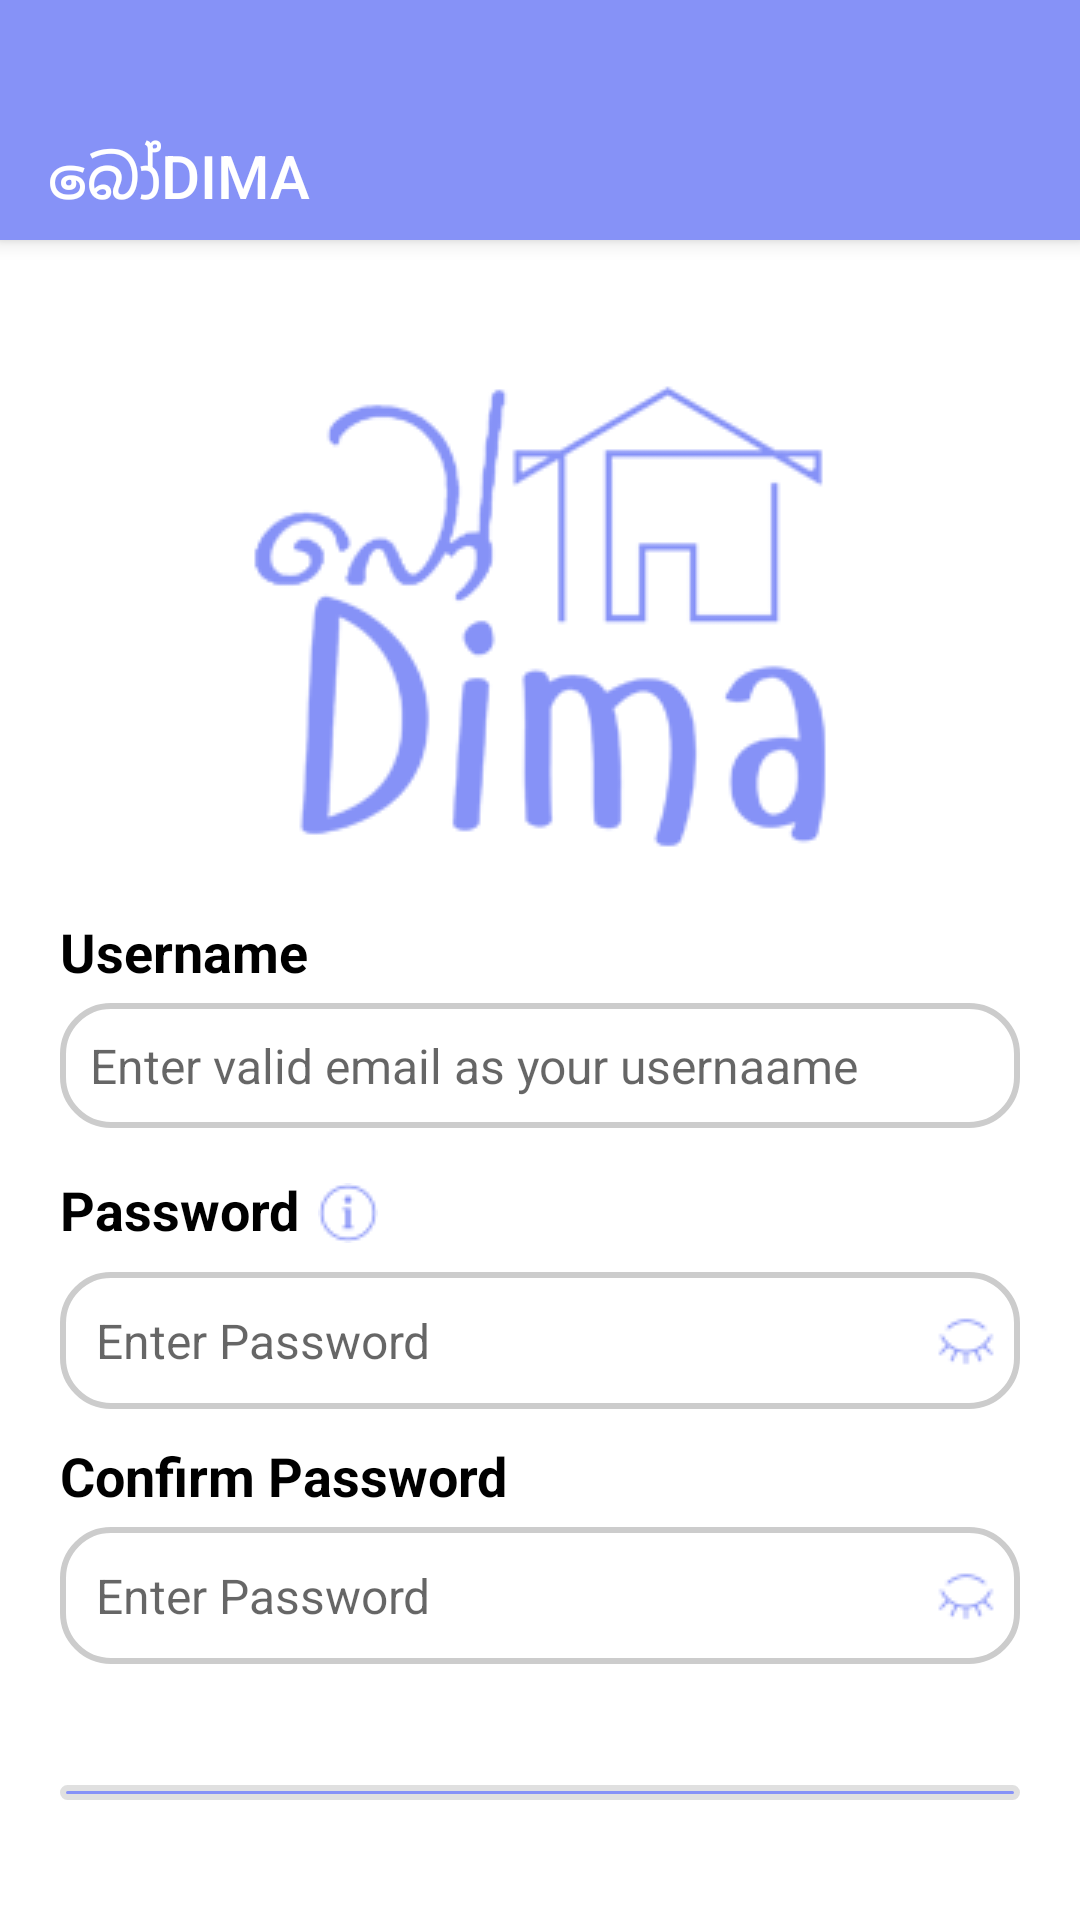

Here is an Android app screen rendered from its layout file. Give the layout XML and the strings, colors and styles it references.
<!-- AndroidManifest.xml: application theme Booodima -->
<!-- res/layout/interface_signup.xml -->
<?xml version="1.0" encoding="utf-8"?>
<LinearLayout xmlns:android="http://schemas.android.com/apk/res/android"
    android:layout_width="match_parent"
    android:layout_height="match_parent"
    xmlns:app="http://schemas.android.com/apk/res-auto"
    android:orientation="vertical"
    android:background="@color/white">

    <androidx.appcompat.widget.Toolbar
        android:id="@+id/toolbar"
        android:layout_width="match_parent"
        android:layout_height="80dp"
        app:titleMarginTop="45dp"
        android:background="@color/lavender"
        android:elevation="4dp"
        android:popupTheme="@style/ThemeOverlay.AppCompat.Light"
        android:theme="@style/ThemeOverlay.AppCompat.Dark.ActionBar"
        app:title="බෝDIMA" />


    <LinearLayout
        android:layout_width="match_parent"
        android:layout_height="wrap_content"
        android:orientation="vertical"
        android:padding="20dp"
        android:layout_gravity="center"
        android:gravity="center">


        <ImageView
            android:id="@+id/imageView"
            android:layout_width="200dp"
            android:layout_height="200dp"
            android:src="@drawable/logo200p"
            app:tint="@color/lavender"
            android:layout_marginTop="5dp"/>

        <TextView
            android:id="@+id/textView3"
            android:layout_width="match_parent"
            android:layout_height="wrap_content"
            android:text="Username"
            android:textSize="18sp"
            android:textStyle="bold"
            android:textColor="@color/black"
            android:layout_marginBottom="5dp"/>

        <EditText
            android:id="@+id/editUsernameSignUp"
            android:layout_width="match_parent"
            android:layout_height="wrap_content"
            android:ems="10"
            android:inputType="textPersonName"
            android:hint="Enter valid email as your usernaame"
            android:textSize="16sp"
            android:textColor="@color/black"
            android:background="@drawable/edit_text_background"
            android:layout_marginBottom="15dp" />

        <LinearLayout
            android:layout_width="match_parent"
            android:layout_height="match_parent"
            android:orientation="horizontal">

            <TextView
                android:id="@+id/textView4"
                android:layout_width="wrap_content"
                android:layout_height="wrap_content"
                android:text="Password"
                android:textSize="18sp"
                android:textStyle="bold"
                android:textColor="@color/black" />

            <ImageButton
                android:id="@+id/tip"
                android:layout_width="30dp"
                android:layout_height="30dp"
                android:layout_gravity="center"
                android:src="@drawable/hint_icon"
                android:layout_marginBottom="3dp"
                android:layout_marginLeft="1dp"
                app:tint="@color/lavender"
                android:background="@android:color/transparent" /> 



        </LinearLayout>

        <RelativeLayout
            android:layout_width="match_parent"
            android:layout_height="wrap_content"
            android:layout_marginBottom="10dp" >

            <EditText
                android:id="@+id/editPasswordSignUp"
                android:layout_width="match_parent"
                android:layout_height="wrap_content"
                android:ems="10"
                android:inputType="textPassword"
                android:hint="Enter Password"
                android:background="@drawable/edit_text_background"
                android:textSize="16sp"
                android:textColor="@color/black"
                android:padding="12dp" />

            <ImageButton
                android:id="@+id/btnTogglePassword1"
                android:layout_width="wrap_content"
                android:layout_height="wrap_content"
                android:layout_alignParentEnd="true"
                android:layout_centerVertical="true"
                android:background="?attr/selectableItemBackgroundBorderless"
                android:padding="8dp"
                android:src="@drawable/eye_close"
                app:tint="@color/lavender" />

        </RelativeLayout>

        <TextView
            android:id="@+id/textView5"
            android:layout_width="match_parent"
            android:layout_height="wrap_content"
            android:text="Confirm Password"
            android:textSize="18sp"
            android:textStyle="bold"
            android:textColor="@color/black"
            android:layout_marginBottom="5dp"/>

        <RelativeLayout
            android:layout_width="wrap_content"
            android:layout_height="wrap_content"
            android:layout_marginBottom="10dp" >

            <EditText
                android:id="@+id/confirmPassword"
                android:layout_width="match_parent"
                android:layout_height="wrap_content"
                android:ems="10"
                android:inputType="textPassword"
                android:hint="Enter Password"
                android:background="@drawable/edit_text_background"
                android:textSize="16sp"
                android:textColor="@color/black"
                android:padding="12dp" />

            <ImageButton
                android:id="@+id/btnTogglePassword2"
                android:layout_width="wrap_content"
                android:layout_height="wrap_content"
                android:layout_alignParentEnd="true"
                android:layout_centerVertical="true"
                android:background="?attr/selectableItemBackgroundBorderless"
                android:padding="8dp"
                android:src="@drawable/eye_close"
                app:tint="@color/lavender" />

        </RelativeLayout>

        <TextView
            android:id="@+id/errorMessage2"
            android:layout_width="match_parent"
            android:layout_height="wrap_content"
            android:textSize="15sp"
            android:textColor="@color/error"
            android:gravity="center"
            android:layout_gravity="center"
            android:layout_marginBottom="10dp"/>

        <Button
            android:id="@+id/signUpButtonSignUp"
            android:layout_width="match_parent"
            android:layout_height="wrap_content"
            android:text="SIGN UP"
            android:textSize="18sp"
            android:textStyle="bold"
            android:textColor="@color/white"
            android:background="@drawable/rounded_button_for_owner"
            android:layout_marginBottom="20dp"/>

        <Button
            android:id="@+id/signInButtonSignUp"
            android:layout_width="match_parent"
            android:layout_height="wrap_content"
            android:text="Already a member? Click here to log in!!"
            android:textSize="14sp"
            android:textColor="@color/purple_700"
            android:background="@android:color/transparent" />

    </LinearLayout>

</LinearLayout>
<!-- resources referenced by this layout -->
<resources>
  <color name="black">#FF000000</color>
  <color name="error">#FF1100</color>
  <color name="lavender">#8692f7</color>
  <color name="purple_700">#FF3700B3</color>
  <color name="white">#FFFFFFFF</color>
  <!-- drawable edit_text_background (drawable) -->
  <?xml version="1.0" encoding="utf-8"?>
  <selector xmlns:android="http://schemas.android.com/apk/res/android">
  
      <item android:state_focused="true">
          <shape android:shape="rectangle">
              <solid android:color="#FFFFFF" />
              <corners android:radius="16dp" />
              <stroke android:color="@color/lavender" android:width="2dp" />
              <padding android:left="10dp" android:top="10dp" android:right="10dp" android:bottom="10dp" />
          </shape>
      </item>
  
      <item>
          <shape android:shape="rectangle">
              <solid android:color="#FFFFFF" />
              <corners android:radius="16dp" />
              <stroke android:color="#CCCCCC" android:width="2dp" />
              <padding android:left="10dp" android:top="10dp" android:right="10dp" android:bottom="10dp" />
          </shape>
      </item>
  
  </selector>
  <!-- drawable eye_close: png bitmap (drawable, 362 bytes) -->
  <!-- drawable hint_icon: png bitmap (drawable, 531 bytes) -->
  <!-- drawable logo200p: png bitmap (drawable, 30672 bytes) -->
  <!-- drawable rounded_button_for_owner (drawable) -->
  <?xml version="1.0" encoding="utf-8"?>
  <selector xmlns:android="http://schemas.android.com/apk/res/android">
      <item android:state_pressed="true">
          <shape android:shape="rectangle">
              <corners android:radius="150dp" />
              <solid android:color="@color/lavender" />
          </shape>
      </item>
  
      <item android:state_focused="true">
          <shape android:shape="rectangle">
              <corners android:radius="150dp" />
              <stroke android:width="4dp">
              </stroke>
              <solid android:color="#7481F8" />
              <padding android:left="8dp" android:top="8dp" android:right="8dp" android:bottom="8dp" />
          </shape>
      </item>
  
      <item>
          <shape android:shape="rectangle">
              <corners android:radius="150dp" />
              <stroke android:width="2dp" android:color="@color/divider_color" />
              <solid android:color="@color/lavender" />
              <padding android:left="8dp" android:top="8dp" android:right="8dp" android:bottom="8dp" />
          </shape>
      </item>
  </selector>
  <style name="Booodima" parent="Theme.AppCompat.Light.NoActionBar">
          <item name="buttonStyle">@style/CustomButtonStyle</item>
      </style>
  <color name="divider_color">#E0E0E0</color>
  <style name="CustomButtonStyle" parent="Widget.AppCompat.Button">
          <item name="android:background">@null</item>
          <item name="android:backgroundTint">@null</item>
          <item name="android:stateListAnimator">@null</item>
      </style>
</resources>
